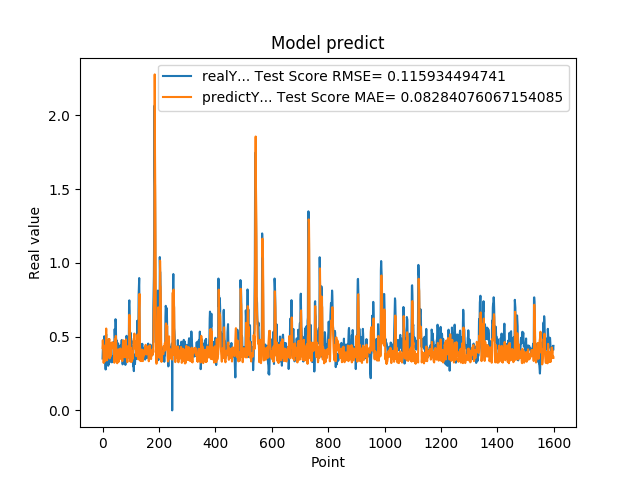

Source data for this figure (header and first rows):
3.518280088899999880e-01, 4.231060734914423027e-01
4.099042117599999147e-01, 4.759900443191185659e-01
4.584631919860000515e-01, 4.383564887451162906e-01
4.438300132749999904e-01, 3.923275087821460061e-01
3.690508007999999118e-01, 3.219586600416796673e-01
4.598422944550000779e-01, 3.589036209755973594e-01
5.025770068170000160e-01, 4.367308178418173870e-01
4.679043889050000238e-01, 3.845475847520836710e-01
4.074884951109999931e-01, 3.424552884302129452e-01
3.390974104400000244e-01, 3.332024077794883965e-01
3.484919965269999698e-01, 3.919093937037563258e-01
2.772665917870000274e-01, 4.480223729200025207e-01
5.031560063359999946e-01, 4.508572107756911307e-01
5.156134963039999963e-01, 5.551028385493282924e-01
4.671458005910000266e-01, 3.890446544567137677e-01
3.915271461010000342e-01, 3.462621483410917023e-01
3.105339109899999950e-01, 3.394229048706393637e-01
3.500584959979999855e-01, 4.108061894562757832e-01
3.740899860859999704e-01, 4.748961646579745177e-01
3.717320859430000013e-01, 4.369529490999241039e-01
3.027113080020000235e-01, 4.141262040638006847e-01
3.296971917150000042e-01, 4.273444819709021902e-01
3.144049942489999805e-01, 4.826887440621059899e-01
4.343704879280000375e-01, 4.596521445476620671e-01
4.183005094529999579e-01, 4.841031552552249595e-01
3.373551070690000153e-01, 3.525927987988183854e-01
4.241755008700000551e-01, 3.848583714063552041e-01
3.989045023920000377e-01, 4.568152714371532253e-01
4.137337207790000582e-01, 3.652192479139563241e-01
3.719139993190000437e-01, 3.895699151261397541e-01
3.688330054280000714e-01, 3.793064206720086484e-01
3.262298107150000126e-01, 4.163474132187821586e-01
3.690617084499999700e-01, 4.247255822833004291e-01
3.484619855879999561e-01, 4.600707230973166695e-01
3.268069922919999981e-01, 4.210050758020398853e-01
3.273007869719999907e-01, 4.417741204323802351e-01
3.402802348139999933e-01, 4.608072105258299578e-01
3.430069088939999844e-01, 4.593936152151953944e-01
3.675087392329999814e-01, 4.473036762333619243e-01
4.152643382549999762e-01, 4.437476709185723123e-01
4.649276137349999671e-01, 4.229171969458338509e-01
4.357511997219999933e-01, 3.909531204734199572e-01
3.912398219110000408e-01, 3.228766751400908852e-01
5.511472821239999931e-01, 3.574599486422512795e-01
4.813852906229999506e-01, 4.854447718268122269e-01
4.954009056090000196e-01, 3.671223176690064371e-01
6.182286739350000282e-01, 3.683240607393509780e-01
5.950695872310000079e-01, 5.048528908895826284e-01
4.923111796379999738e-01, 4.757988763378952490e-01
4.643523395059999670e-01, 3.877121788220004861e-01
4.739170074459999604e-01, 3.362200047268779635e-01
4.469231963160000820e-01, 3.450685014761786795e-01
4.123139977459999161e-01, 3.197011298675077051e-01
4.523360133169999631e-01, 3.429609202923815103e-01
3.877382874490000186e-01, 3.859726844415028446e-01
4.546562135220000300e-01, 3.477070810012712898e-01
4.348804056639999360e-01, 4.142108050301740452e-01
4.133841991420000861e-01, 3.290656982706187117e-01
3.840956091879999534e-01, 3.529247585119565378e-01
4.087282121179999783e-01, 3.772172293949572763e-01
4.262570142750000124e-01, 4.045741862935315902e-01
... 1,539 more rows
